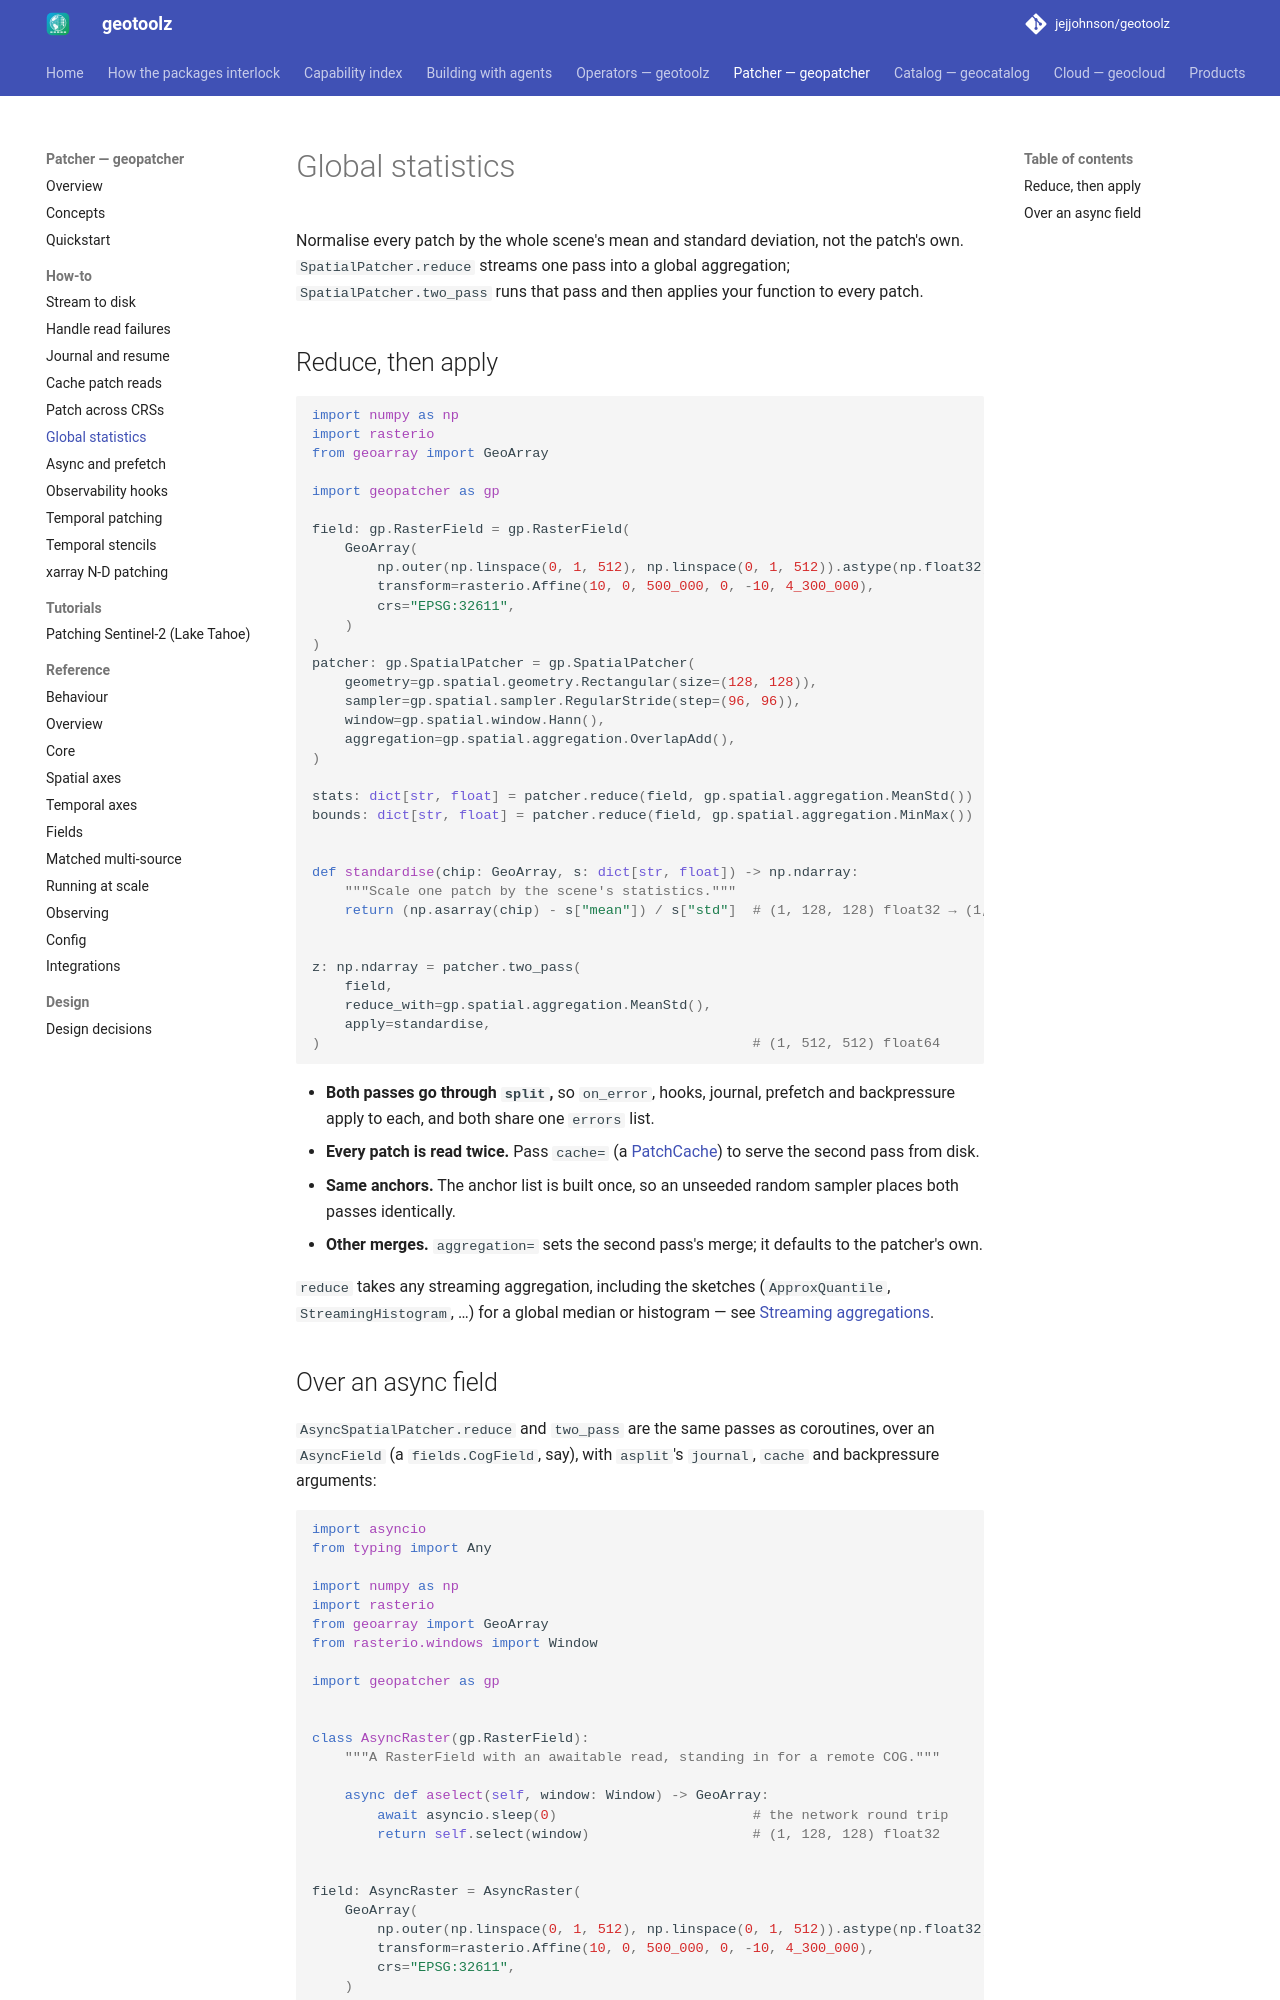

repository: jejjohnson/geotoolz · page: patcher/recipes/global-statistics/index.html · generator: mkdocs

# Global statistics

Normalise every patch by the whole scene's mean and standard deviation,
not the patch's own. `SpatialPatcher.reduce` streams one pass into a
global aggregation; `SpatialPatcher.two_pass` runs that pass and then
applies your function to every patch.

## Reduce, then apply

```python
import numpy as np
import rasterio
from geoarray import GeoArray

import geopatcher as gp

field: gp.RasterField = gp.RasterField(
    GeoArray(
        np.outer(np.linspace(0, 1, 512), np.linspace(0, 1, 512)).astype(np.float32)[None],  # (1, 512, 512) float32
        transform=rasterio.Affine(10, 0, 500_000, 0, -10, 4_300_000),
        crs="EPSG:32611",
    )
)
patcher: gp.SpatialPatcher = gp.SpatialPatcher(
    geometry=gp.spatial.geometry.Rectangular(size=(128, 128)),
    sampler=gp.spatial.sampler.RegularStride(step=(96, 96)),
    window=gp.spatial.window.Hann(),
    aggregation=gp.spatial.aggregation.OverlapAdd(),
)

stats: dict[str, float] = patcher.reduce(field, gp.spatial.aggregation.MeanStd())  # {'mean': 0.25, 'std': 0.209}
bounds: dict[str, float] = patcher.reduce(field, gp.spatial.aggregation.MinMax())  # {'min': 0.0, 'max': 1.0}


def standardise(chip: GeoArray, s: dict[str, float]) -> np.ndarray:
    """Scale one patch by the scene's statistics."""
    return (np.asarray(chip) - s["mean"]) / s["std"]  # (1, 128, 128) float32 → (1, 128, 128) float32


z: np.ndarray = patcher.two_pass(
    field,
    reduce_with=gp.spatial.aggregation.MeanStd(),
    apply=standardise,
)                                                     # (1, 512, 512) float64
```

- **Both passes go through `split`,** so `on_error`, hooks, journal,
  prefetch and backpressure apply to each, and both share one `errors`
  list.
- **Every patch is read twice.** Pass `cache=` (a
  [PatchCache](patch-cache.md)) to serve the second pass from disk.
- **Same anchors.** The anchor list is built once, so an unseeded random
  sampler places both passes identically.
- **Other merges.** `aggregation=` sets the second pass's merge; it
  defaults to the patcher's own.

`reduce` takes any streaming aggregation, including the sketches
(`ApproxQuantile`, `StreamingHistogram`, …) for a global median or
histogram — see [Streaming aggregations](../patching.md#streaming-aggregations).
